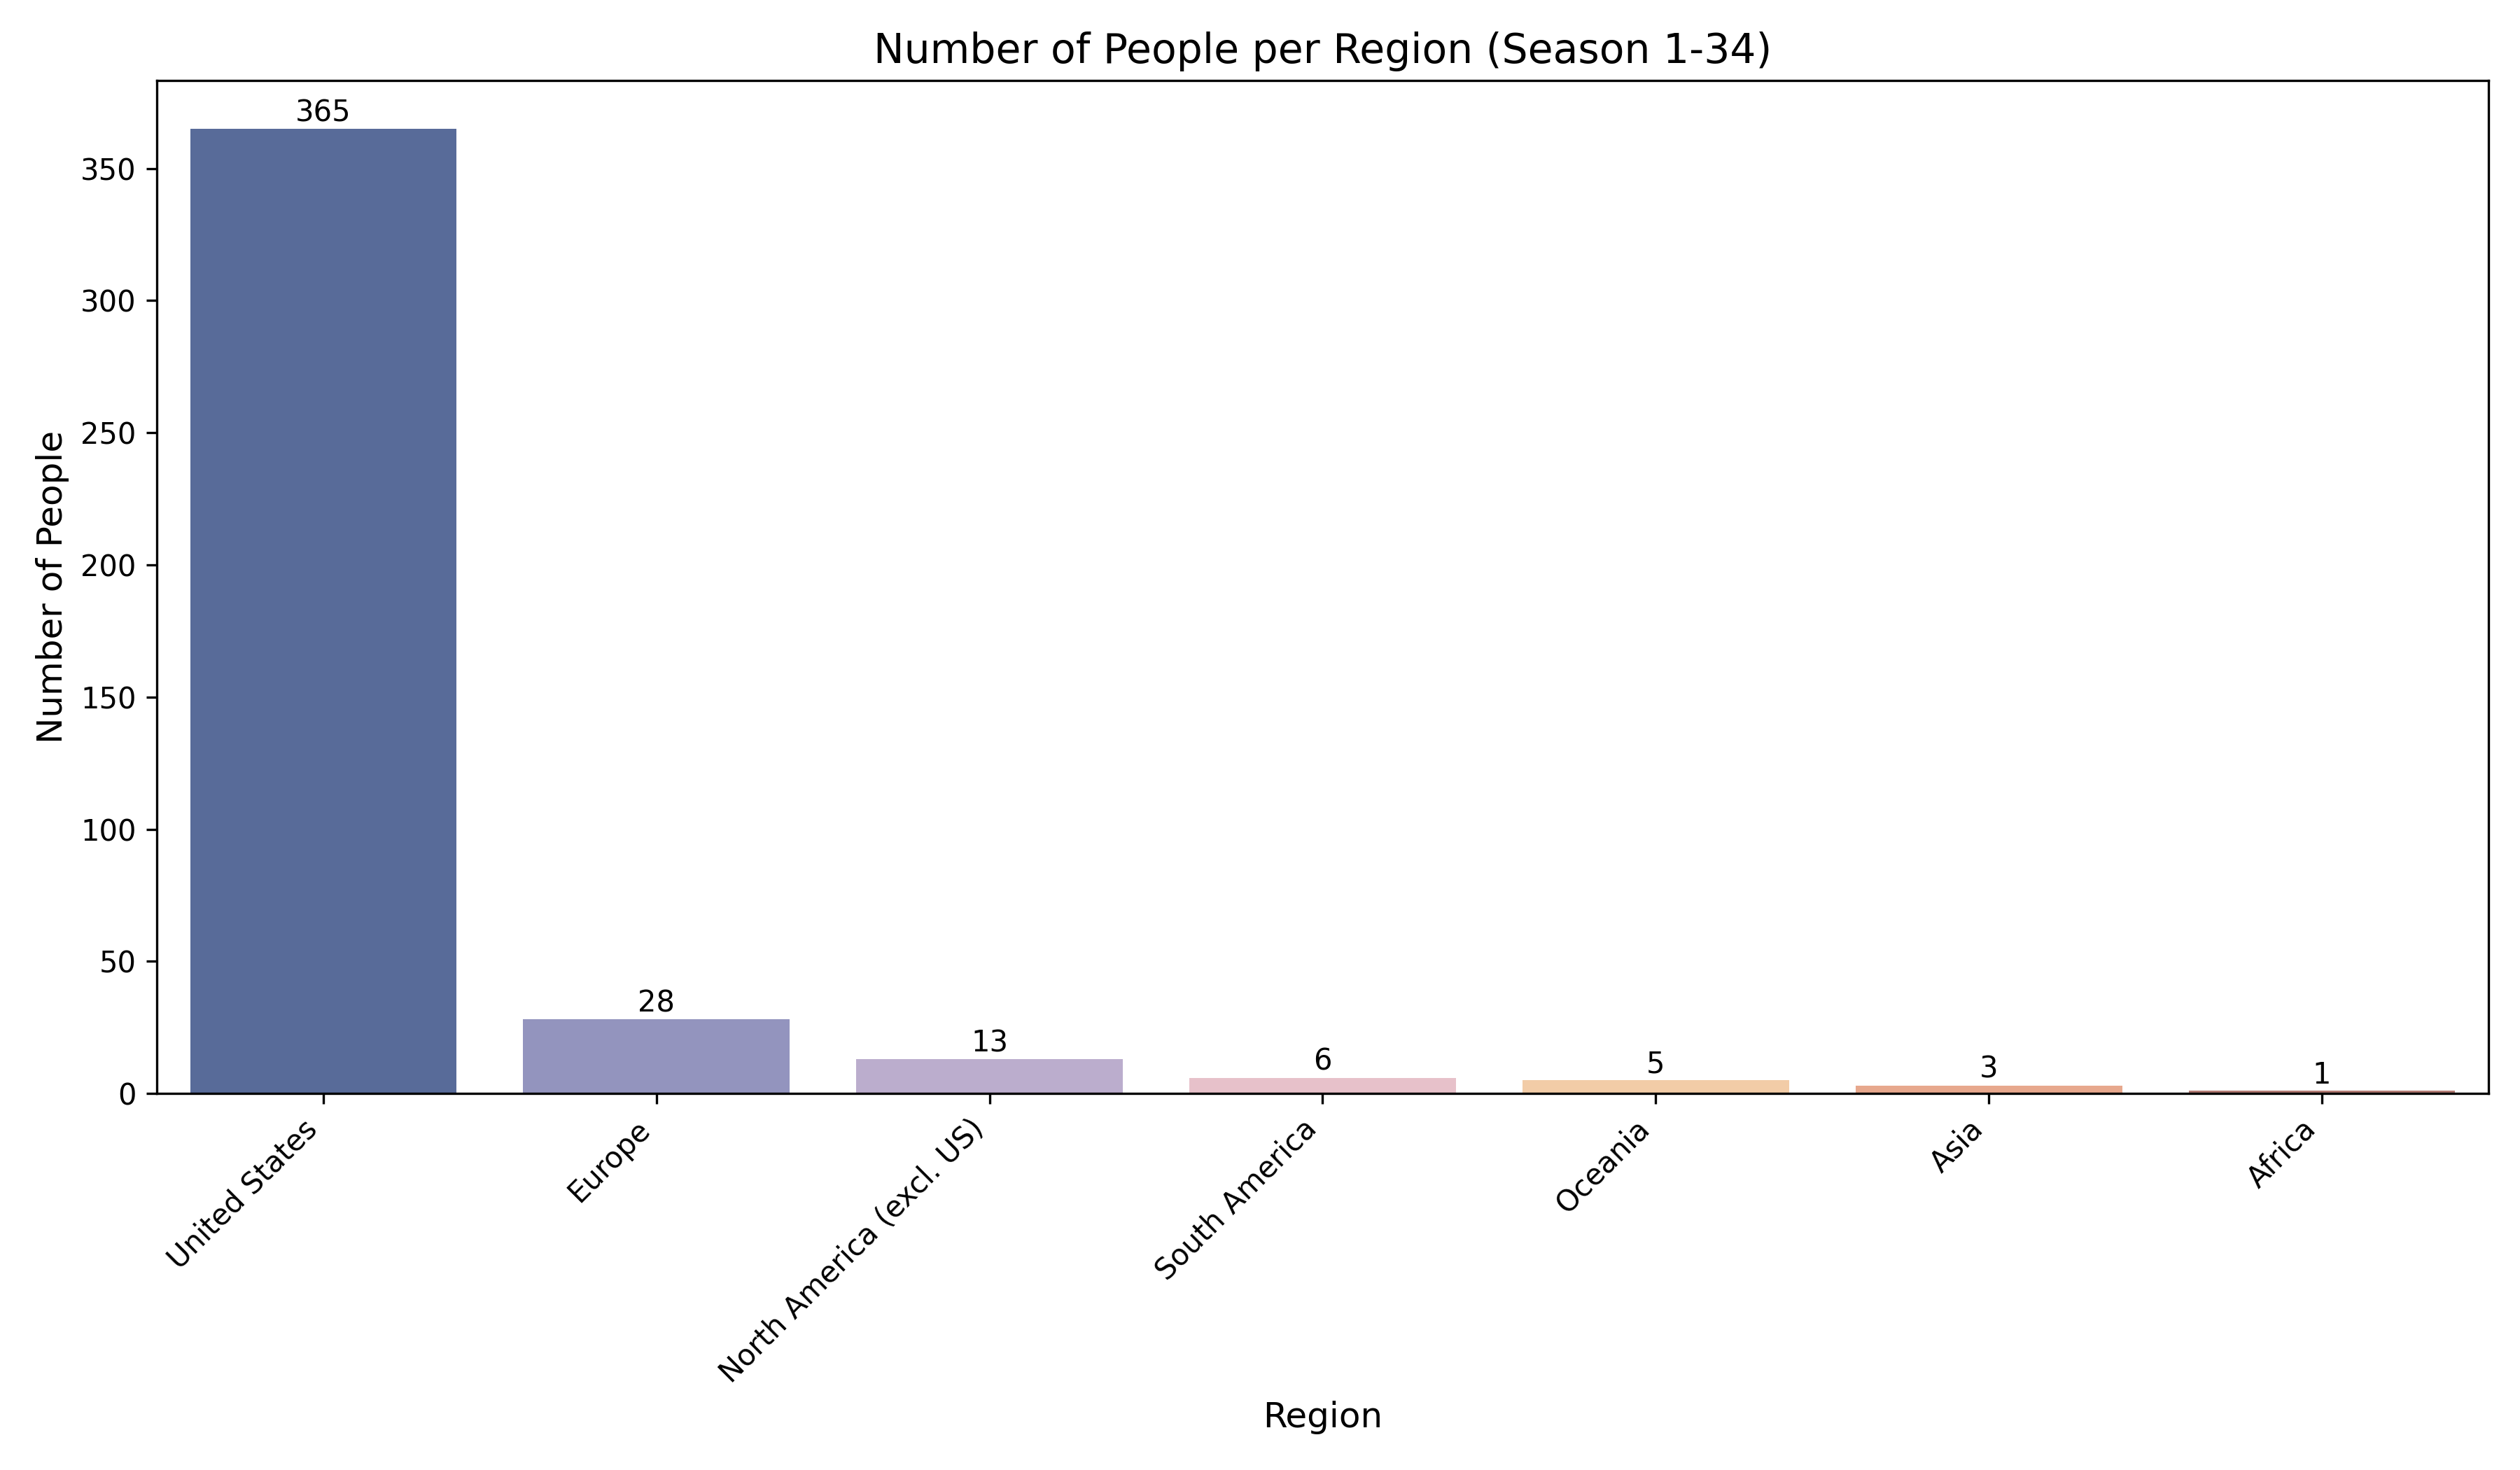

The script that saved this image:
import pandas as pd
import matplotlib.pyplot as plt
import seaborn as sns
import os

# ==========================================
# 1. 配置变量与颜色
# ==========================================
season_start = 1
season_final = 34

# 自定义颜色调色板 (用户指定)
custom_palette = [
    (77/255, 103/255, 164/255),   # rank1
    (140/255, 141/255, 197/255),  # rank2
    (186/255, 168/255, 210/255),  # rank3
    (237/255, 187/255, 199/255),  # rank4
    (255/255, 204/255, 154/255),  # rank5
    (246/255, 162/255, 126/255),  # rank6
    (189/255, 115/255, 106/255),  # rank7
    (121/255, 77/255, 72/255)     # rank8
]

# ==========================================
# 2. 数据读取与预处理
# ==========================================
data_path = '../C_origin.csv'
if not os.path.exists(data_path):
    data_path = 'C_origin.csv'

try:
    df = pd.read_csv(data_path)
except FileNotFoundError:
    print(f"Error: Data file not found at {data_path}")
    exit()

# 筛选 Season
df['season'] = pd.to_numeric(df['season'], errors='coerce')
df = df.dropna(subset=['season'])
df = df[(df['season'] >= season_start) & (df['season'] <= season_final)]

# 映射字典 (复用 1_dim_characterastic.py 的逻辑)
country_to_continent = {
    'United States': 'United States',
    'New Zealand': 'Oceania',
    'England': 'Europe',
    'Mexico': 'North America',
    'Canada': 'North America',
    'Czechoslovakia': 'Europe',
    'Brazil': 'South America',
    'Chile': 'South America',
    'Yugoslavia': 'Europe',
    'France': 'Europe',
    'Australia': 'Oceania',
    'Russia': 'Europe', 
    'Ukraine': 'Europe',
    'Poland': 'Europe',
    'Italy': 'Europe',
    'Ireland': 'Europe',
    'Cuba': 'North America',
    'Israel': 'Asia',
    'Philippines': 'Asia',
    'India': 'Asia',
    'South Africa': 'Africa',
    'Germany': 'Europe',
    'Sweden': 'Europe',
    'Latvia': 'Europe',
    'Albania': 'Europe',
    'Slovenia': 'Europe',
    'Colombia': 'South America',
    'Argentina': 'South America',
    'Panama': 'North America',
    'Puerto Rico': 'North America',
    'Croatia': 'Europe',
    'South Korea': 'Asia',
    'Spain': 'Europe',
    'Taiwan China': 'Asia',
    'Venezuela': 'South America',
    'Wales': 'Europe'
}

def map_country(country):
    if not isinstance(country, str):
        return 'Others'
    country = country.strip()
    return country_to_continent.get(country, 'Others')

# 应用映射
df['region_group'] = df['celebrity_homecountry/region'].apply(map_country)

# ==========================================
# 3. 统计与绘图
# ==========================================

# 统计每个大洲的人数
region_counts = df['region_group'].value_counts().reset_index()
region_counts.columns = ['region_group', 'count']

# 按照人数排序 (可选，让图表更清晰)
region_counts = region_counts.sort_values(by='count', ascending=False)

# 绘图
plt.figure(figsize=(12, 7))

# 使用 barplot 绘制柱状图
# 使用自定义颜色，如果类别多于颜色数量，seaborn 会循环使用
ax = sns.barplot(x='region_group', y='count', data=region_counts, palette=custom_palette)

plt.xlabel('Region', fontsize=12)
plt.ylabel('Number of People', fontsize=12)
plt.title(f'Number of People per Region (Season {season_start}-{season_final})', fontsize=14)

# 旋转X轴标签
plt.xticks(rotation=45, ha='right')

# 修改 'North America' 标签为 'North America (excl. US)' 以避免歧义
new_labels = []
for label in ax.get_xticklabels():
    text = label.get_text()
    if text == 'North America':
        new_labels.append('North America (excl. US)')
    else:
        new_labels.append(text)
ax.set_xticklabels(new_labels)

# 添加数值标签
for index, row in region_counts.iterrows():
    plt.text(index, row['count'] + 0.5, str(row['count']), ha='center', va='bottom')

plt.tight_layout()

# 保存
output_filename = 'people-region.png'
save_path = output_filename
if os.path.basename(os.getcwd()) != 'cur代码':
    if not os.path.exists('cur代码'):
        os.makedirs('cur代码')
    save_path = os.path.join('cur代码', output_filename)

plt.savefig(save_path, dpi=300)
plt.close()
print(f"Saved {save_path}")
